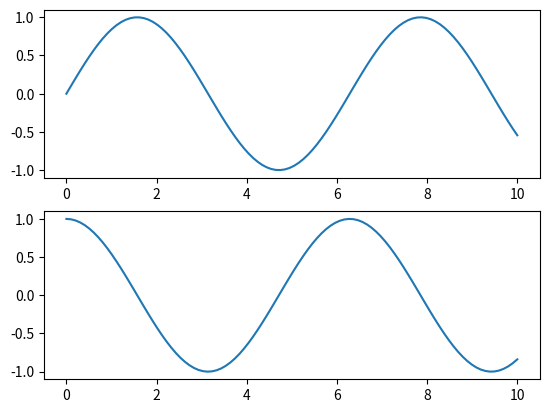
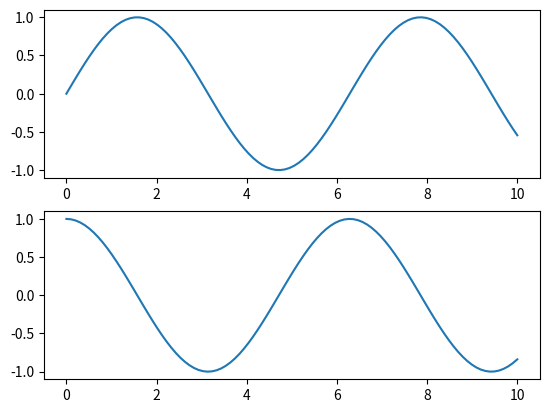

The matplotlib source for these figures, in order:
# ---------------------------------------------
# ----- 4.2 同じ結果を得る2つのインターフェース -----
# ---------------------------------------------
# Matplotlinの機能で混乱しがちなのは，Matplotlibが2つのインターフェース，
# つまり利便性の高いMATLABスタイルで状態を持つインターフェースと，
# より強力なオブジェクト指向インターフェースを提供している点．



# ----------------------------------------------
# ----- 4.2.0.1 MATLABスタイルインターフェース -----
# ----------------------------------------------
# MatplotlibはもともとMATLABユーザに対するPython上の代替手段として作られている．
# MATLABスタイルのツールは，pyplot(plt)インターフェースで提供されている．
import matplotlib.pyplot as plt
import numpy as np
x = np.linspace(0, 10, 100)

plt.figure() # figureを作成する

plt.subplot(2, 1, 1) # (rows, colums, panel number)
plt.plot(x, np.sin(x))

plt.subplot(2, 1, 2) # (rows, colums, panel number)
plt.plot(x, np.cos(x))

# このインターフェースは状態を持ち，
# すべてのpltコマンドが適用される「現在の」図(Figure)と座標軸(Axes)が維持されていることに注意が必要．
# こうした状態を持つインターフェースは，簡単なプロットでは高速かつ便利だが，問題に陥りやすいものでもある．
# 例えば，2番めのグラフを作成した後，最初のグラフに何かを追加するにはどうすればよいのでしょうか．
# これはMATLAB形式のインターフェースでも可能な操作だが，多少込み入ったものとなる．
# 幸いにも，よりよい方法が提供されている．



# -----------------------------------------------
# ----- 4.2.0.2 オブジェクト指向インターフェース -----
# -----------------------------------------------
# オブジェクト指向のインターフェースは，こうした複雑な状況や，図を細かく制御したい場合に利用できる．
# オブジェクト指向のインターフェースは「アクティブな」現在の図や座標軸の概念に依存するのではなく，
# 明示的なFigureオブジェクトとAxesオブジェクトに対するメソッドとしてプロット関数が定義される．
fig, ax = plt.subplots(2)

ax[0].plot(x, np.sin(x))
ax[1].plot(x, np.cos(x))

plt.show()

# 単純なプロットでは，使用するスタイルの選択は好みの問題だが，
# プロットが複雑になるに連れてオブジェクト指向のアプローチが必要になる．